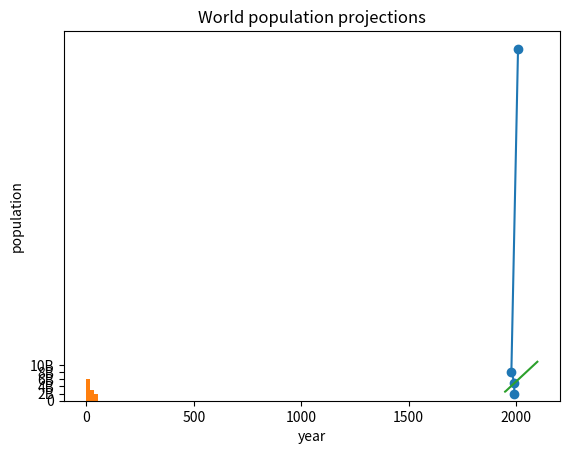

Recreate this plot in Python.
#!/usr/bin/env python
# coding: utf-8

# In[3]:


#Intermediate Python


# In[4]:


#basic plots with matplotlib


# In[7]:


import matplotlib.pyplot as plt
year=[1992,1993,1979,2010]
pop=[2,5,8,98]
plt.plot(year,pop)
plt.show()


# In[8]:


import matplotlib.pyplot as plt
year=[1992,1993,1979,2010]
pop=[2,5,8,98]
plt.scatter(year,pop)
plt.show()


# In[3]:


import matplotlib.pyplot as plt
value=[21,6,33,0.4,55,3,40,14,6,3.9,19]
plt.hist(value, bins=3)
plt.show()


# In[9]:


#Customization
import matplotlib.pyplot as plt
year=[1950,1951,1952 ,2100]
pop=[2.538, 2.57,2.62 ,10.85]
plt.plot(year,pop)
plt.xlabel('year')
#Add more data
year=[1800,1850,1900]+year
pop=[1.0,1.262,1.650]+pop

plt.ylabel('population')
plt.title('World population projections')
plt.yticks([0,2,4,6,8,10],
          ['0','2B','4B','6B','8B','10B'])

plt.show()


# In[ ]:




